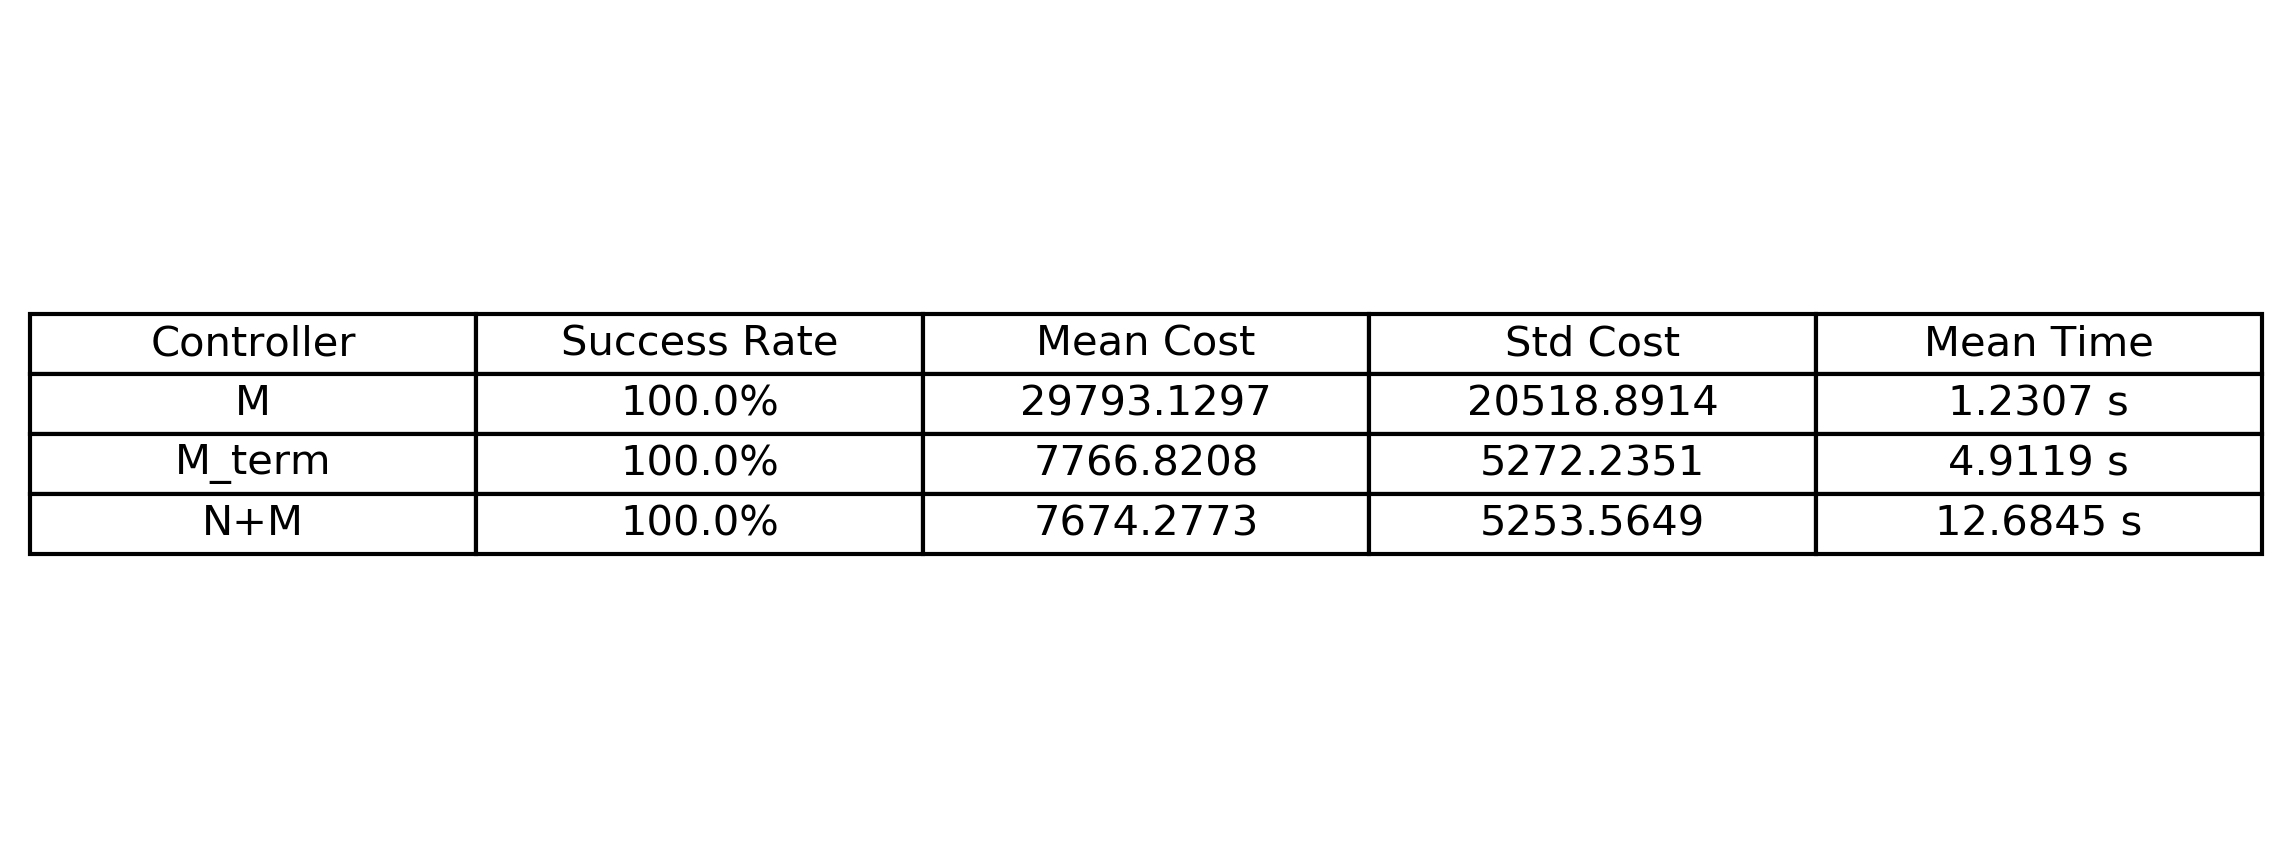

The table this chart was drawn from, first rows:
controller, success_rate, mean_cost, std_cost, mean_time
M, 100.0, 29793, 20519, 1.231
M_term, 100.0, 7767, 5272, 4.912
N+M, 100.0, 7674, 5254, 12.68
